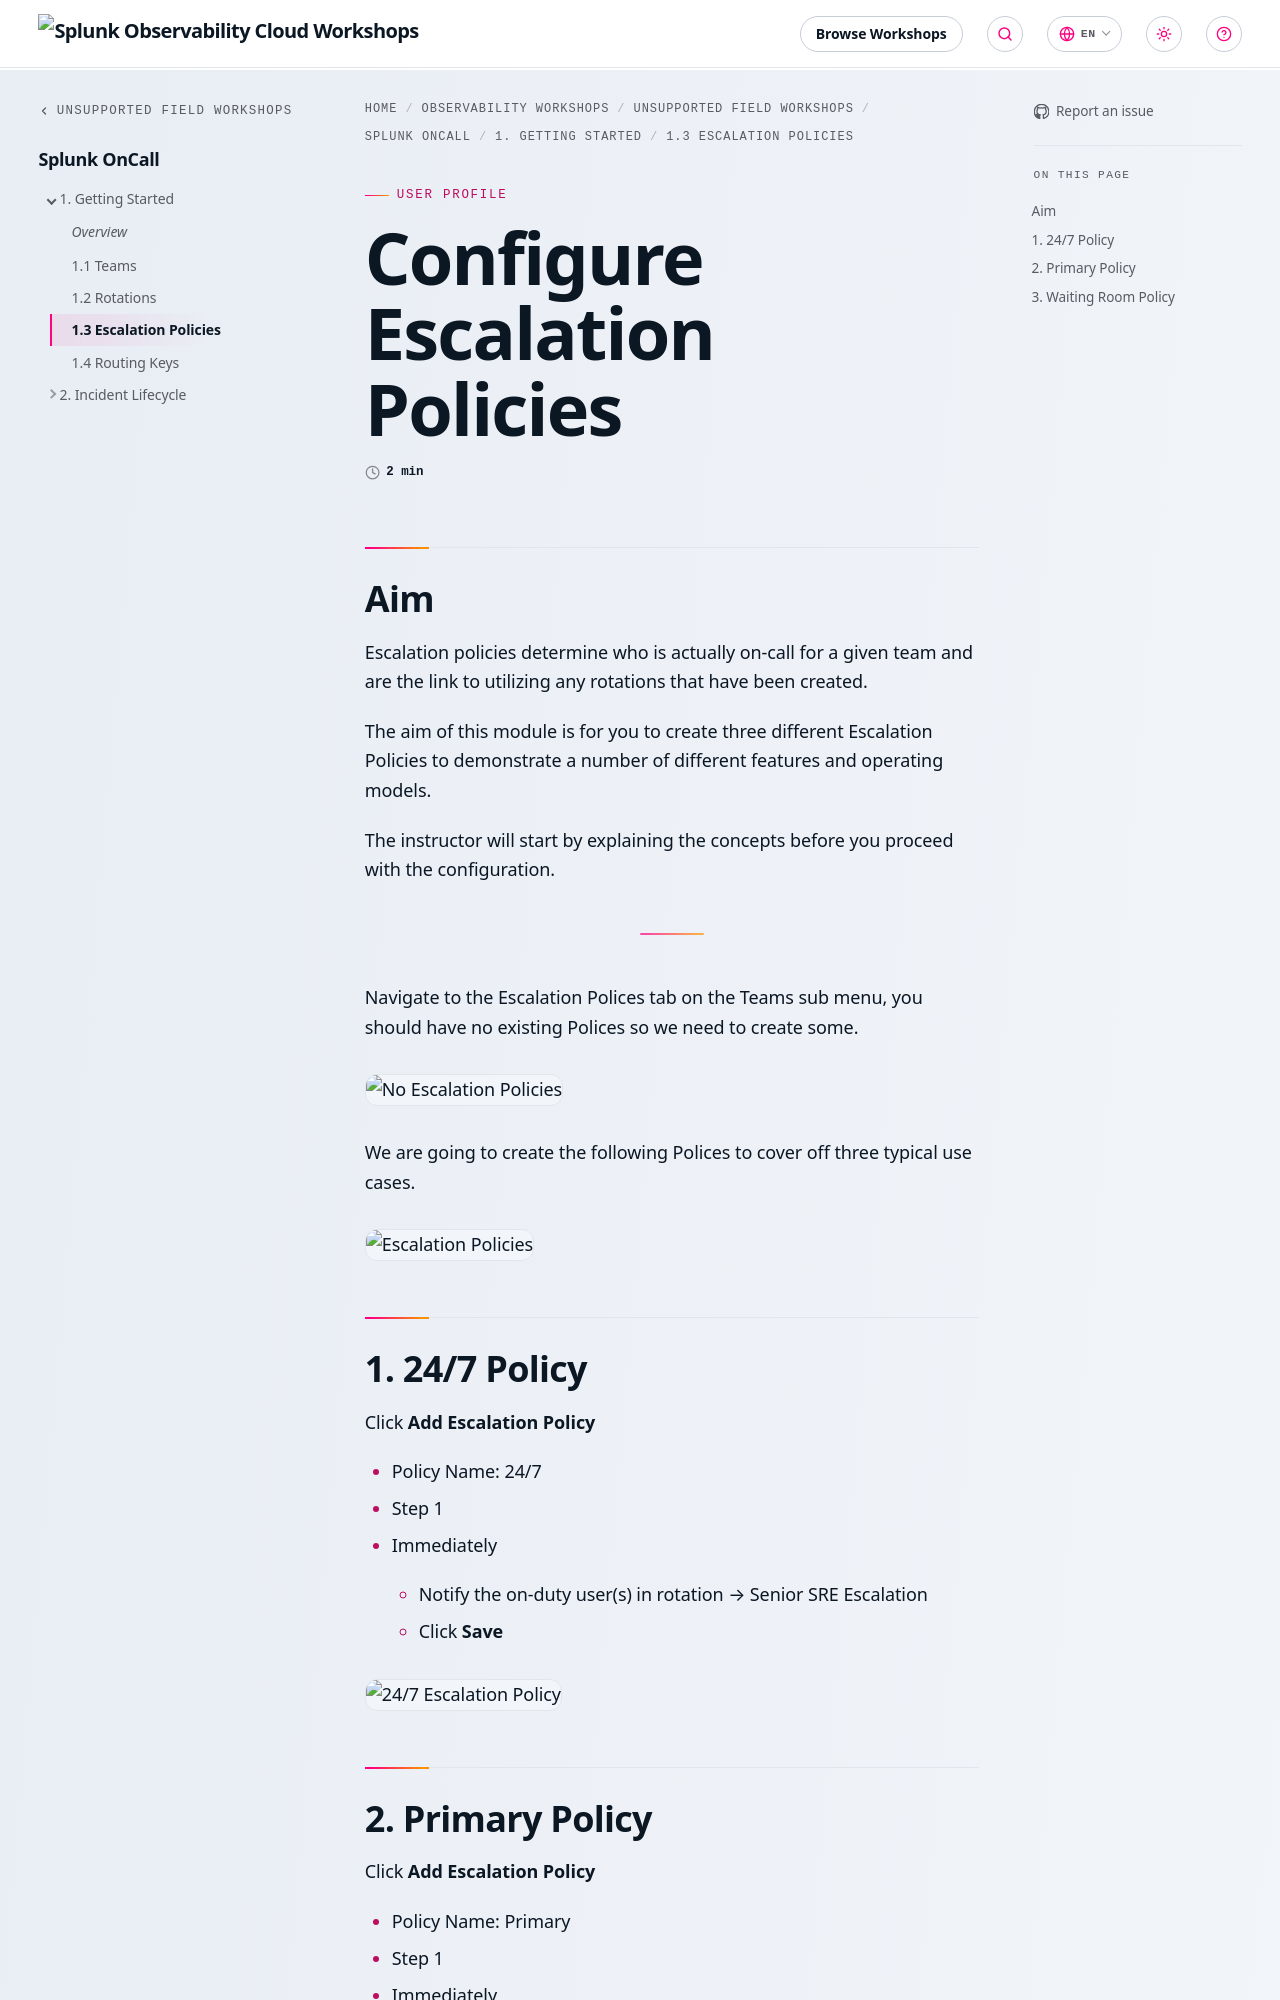

repository: splunk/observability-workshop · page: en/unsupported-field-workshops/10-oncall/getting_started/escalation/index.html · generator: mkdocs

---
title: Configure Escalation Policies
linkTitle: 1.3 Escalation Policies
weight: 3
---

## Aim

Escalation policies determine who is actually on-call for a given team and are the link to utilizing any rotations that have been created.

The aim of this module is for you to create three different Escalation Policies to demonstrate a number of different features and operating models.

The instructor will start by explaining the concepts before you proceed with the configuration.

---

Navigate to the Escalation Polices tab on the Teams sub menu, you should have no existing Polices so we need to create some.

![No Escalation Policies](../../images/no-escalation.png)

We are going to create the following Polices to cover off three typical use cases.

![Escalation Policies](../../images/escalation-policies.png)

## 1. 24/7 Policy

Click **Add Escalation Policy**

* Policy Name: 24/7
* Step 1
* Immediately
  * Notify the on-duty user(s) in rotation → Senior SRE Escalation
  * Click **Save**

![24/7 Escalation Policy ](../../images/24-7-escalation-policy.png)
